Run: headless pygame with SDL's dummy video driver; simulated clock (each Clock.tick advances the game by its frame time, no real sleeping); random seed 0; keys injected as events and as key.get_pressed() state; no mouse input.
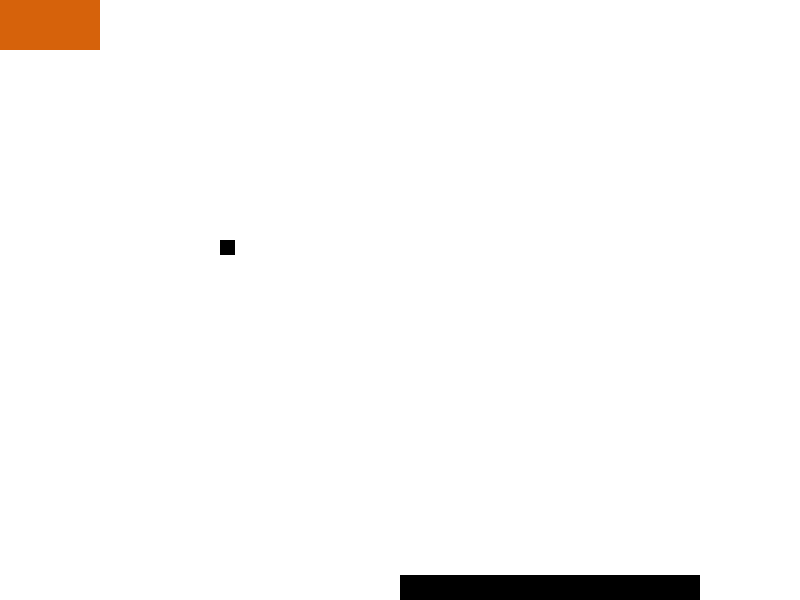
Frame 1 of 4 · flips 1–60 · no input
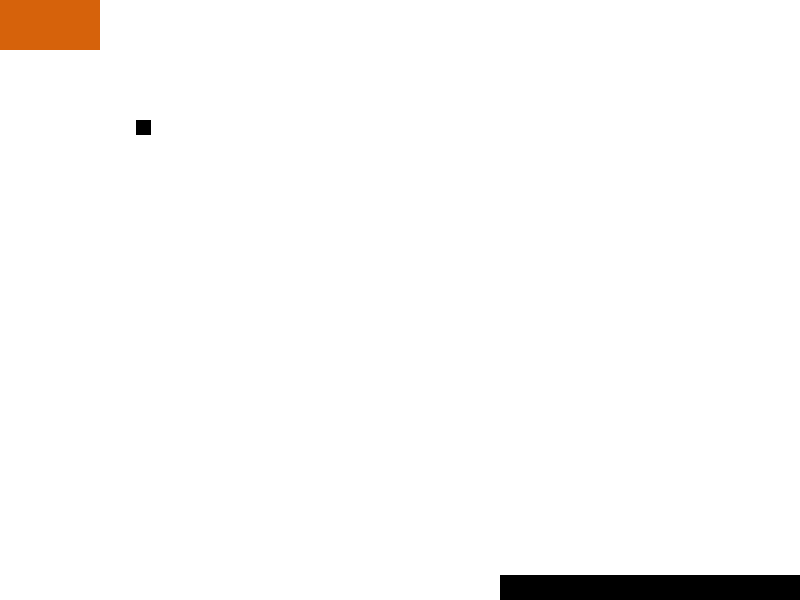
Frame 2 of 4 · flips 61–180 · tapped SPACE, RETURN · held RIGHT (→), D
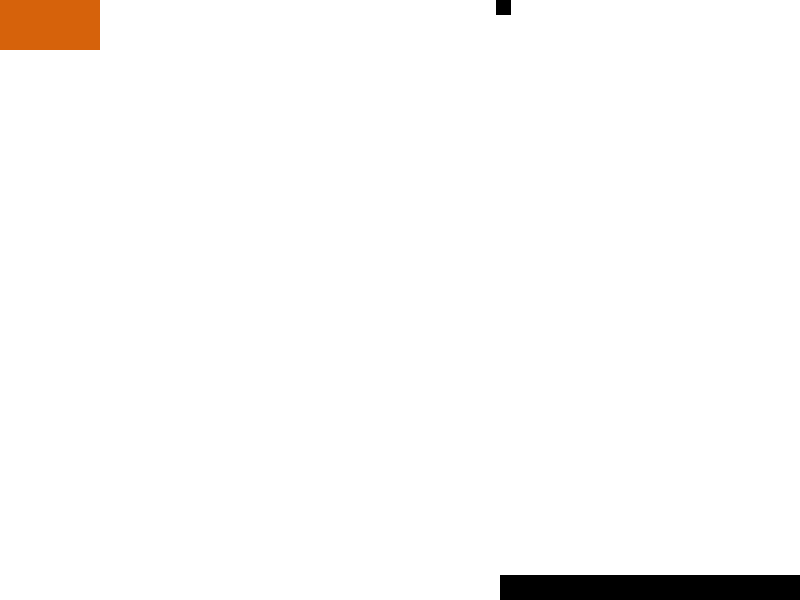
Frame 3 of 4 · flips 181–300 · held DOWN (↓), S
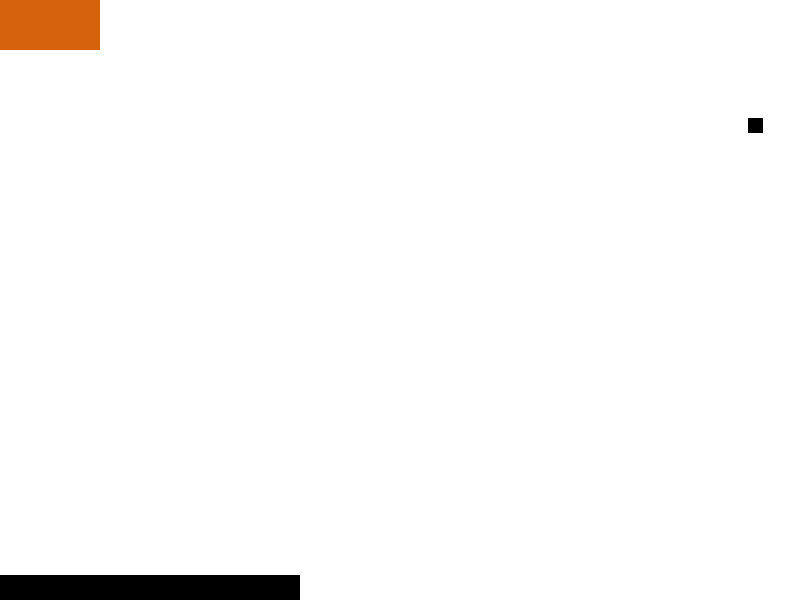
Frame 4 of 4 · flips 301–420 · held LEFT (←), A, UP (↑), W

The pygame program that drew these frames:

#!/usr/bin/env python3

import pygame as pg
from pygame import *
import random

"""
A constructor that creates a brick

@param xcoord - sets the x-coordinate of each brick
@param ycoord - sets the y-coordinate of each brick

"""
class Brick(pg.sprite.Sprite):
    def __init__(self, xcoord, ycoord):
        super().__init__()
        

        # set a random variable for the color
        r = random.randint

        # sets size of each brick
        self.image = pg.Surface((100, 50))
        self.rect = self.image.get_rect()

        # give each brick a random color
        self.__red = r(0, 255)
        self.__blue = r(0, 101)
        self.__green = r(0, 164)

        self.image.fill( (self.__red, self.__blue, self.__green) )
        
        # position bricks
        self.rect.x = xcoord
        self.rect.y = ycoord

        self.__health = 766 - self.__red - self.__blue - self.__green

        print(self.__health)
        # health variable for each brick
        self.__health = 30

    """
    a method to update brick health when hit
    Each brick will have a health score of 30
    and can take 3 hits before being destroyed
    """
    def update(self):
        self.__health -= 10
        if self.__health <= 0:
            # this will move the bricks off screen
            self.rect.x -= self.rect.x
            self.rect.y -= self.rect.y

    """
    a method to return brick health
    """
    def getHealth(self):
        return self.__health

"""
A constructor that creates a ball
"""
class Ball(pg.sprite.Sprite):
    def __init__(self):
        super().__init__()
        
        self.__lives = 5

         # a random variable for direction
        r = random.randint

        self.image = pg.Surface((15, 15))
        self.rect = self.image.get_rect()
        
        self.rect.x = 400
        self.rect.y = 300

        # copying from instructor sample code
        self.velocity = [r(0, 3) - 3, r(0, 3) -3]

    def update(self):
        # copying from instructor sample code
        self.rect.x += self.velocity[0]
        self.rect.y += self.velocity[1]

        if self.rect.x < 0:
            self.velocity[0] = -self.velocity[0]
        if self.rect.x > 800:
            self.velocity[0] = -self.velocity[0]
        if self.rect.y < 0:
            self.velocity[1] = -self.velocity[1]
        if self.rect.y > 600:
            self.velocity[1] = -self.velocity[1]

        # check if ball hits the ground and take away a life
        if self.rect.y == 0:
            self.__lives -= 1
    
    """# checks for paddle collision
        paddleCollisions = pg.sprite.spritecollide(self, Game.getPaddle(), False)
        
        if paddleCollisions:
            # Slight change from instructor code so that ball will keep moving
            self.velocity[0] = -self.velocity[0]
            self.velocity[1] = -self.velocity[1]

        # check for brick collision
        brickCollision = pg.sprite.spritecollide(self, Game.getBricks(), False)

        if brickCollision:
            self.velocity[0] = -self.velocity[0]
            self.velocity[1] = -self.velocity[1]
    """
    """
    a method to return the number of lives
    """
    def getLives(self):
        return self.__lives

    """
    a method to set the number of lives
    """
    def setLives(self, value):
        self.__lives = value


"""
The paddle class
"""
class Paddle(pg.sprite.Sprite):
    def __init__(self):
        super().__init__()

        # create paddle
        self.image = pg.Surface((300, 25))
        self.rect = self.image.get_rect()
        

        # position paddle
        self.rect.x = 400
        self.rect.y = 575

        # set initial velocity
        self.velocity = 15

    def update(self):
        keys = pg.key.get_pressed()

        self.rect.x += (keys[pg.K_RIGHT] - keys[pg.K_LEFT]) * 5
        
        if self.rect.x > 500:
            self.rect.x = 500
        if self.rect.x < 0:
            self.rect.x = 0


"""
This class updates the score and lives
"""
class Overlay:
    #Brick().getHealth()
    Ball().getLives()
    # need ball getter
    #return score

class Game:
    def __init__(self):
        pg.init()
        self.__running = False
        self.screen = pg.display.set_mode( (800, 600) )
        self.clock = pg.time.Clock()
        
        # initialize the number of balls
        self.balls = pg.sprite.Group()
        self.balls.add(Ball()) 

        # initialize the number of bricks
        self.brick = pg.sprite.Group()
    
        for x in range (0, 8):
            for y in range (0, 5):
                self.brick.add(Brick(x, y))
                #self.brick.draw(self.screen)
                self.brick.update()
        
        # initialize the paddle
        self.paddles = pg.sprite.Group()
        self.paddles.add(Paddle())

        # set titles
        pg.display.set_caption("Brick Game")

        #scoreText = pg.font.Font.render(pg.font.SysFont, "Score: ")
        # Player's paddle
        self.__paddle = Paddle()

    def run(self):
        while self.__running:
            events = pg.event.get()
            for event in events:
                if event.type == pg.QUIT:
                    self.__running = False
                    pg.quit()
                    exit()

                if event.type == pg.KEYDOWN:
                    if event.type == pg.K_DOWN:
                        self.addBall(Ball())
                        print("added ball")

         # Take events

            # Update updateable objects
            self.balls.update()
            self.paddles.update()
            self.brick.update()
            # Redraw
            self.screen.fill( (255, 255, 255) )
          

            self.balls.draw(self.screen)
            self.brick.draw(self.screen)
            self.paddles.draw(self.screen)
          
            pg.display.flip()
            self.clock.tick(60)

    def setRunning(self, running):
        self.__running = running

    def addBrick(self, brick):
        self.brick.add(brick)

    def addPaddle(self, paddle):
        self.paddles.add(paddle)

    def addBall(self, ball):
        self.balls.add(ball)

    def addExplodifier(self, exploder):
        self.exploders.add(exploder)

    def getBricks(self):
        return self.bricks

    def getPaddle():
        return paddles




def main():
    game = Game()

    for x in range(0, 8):
        for y in range(0, 5):
            game.addBrick(Brick(x * 100, y  * 50))

    game.addPaddle(Paddle())
    game.setRunning(True)
    game.run()

if __name__ == '__main__':
    main()
